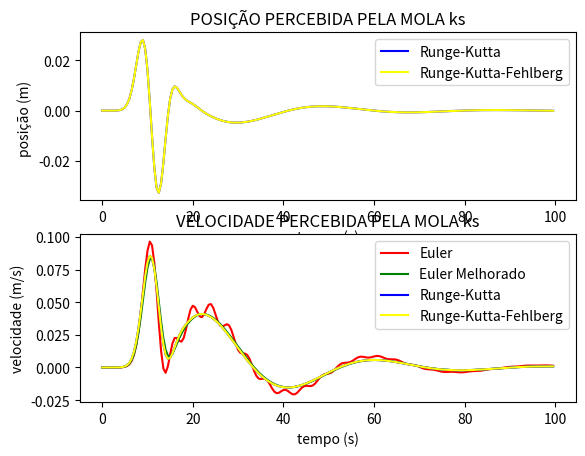

Python code for this plot:
#!/usr/bin/env python3
# -*- coding: utf-8 -*-


'''

Métodos numéricos para solução de E.D.O.s: modelagem da suspensão de um
automóvel

'''

import numpy as np
import matplotlib.pylab as plt
import math as mt


def rt(t):
    return (1/10 * mt.exp(-(t-10)**2/7))


def f(x1, x2, x3, x4, t):
    y1 = x2
    dy1 = -(7.5 + 50) / 25 * x1 - 30/25 * x2 + \
        7.5/25 * x3 + 30/25 * x4 + 50/25 * rt(t)
    y2 = x4
    dy2 = -7.5/300 * x1 + 30/300 * x2 - 7.5/300 * x3 - 30 / 300 * x4

    return(y1, dy1, y2, dy2)


def euler(h, NUMBER_OF_STEPS):
    x1 = np.zeros(NUMBER_OF_STEPS)
    x2 = np.zeros(NUMBER_OF_STEPS)
    x3 = np.zeros(NUMBER_OF_STEPS)
    x4 = np.zeros(NUMBER_OF_STEPS)
    t = np.zeros(NUMBER_OF_STEPS)
    pos = np.zeros(4)
    vel = np.zeros(4)

    x1[0] = 0
    x2[0] = 0
    x3[0] = 0
    x4[0] = 0
    t[0] = 0

    for n in range(1, NUMBER_OF_STEPS):
        vet1 = f(x1[n-1], x2[n-1], x3[n-1], x4[n-1], t[n-1])
        x1[n] = x1[n-1] + vet1[0] * h
        x2[n] = x2[n-1] + vet1[1] * h
        x3[n] = x3[n-1] + vet1[2] * h
        x4[n] = x4[n-1] + vet1[3] * h
        t[n] = t[n-1] + h

    pos = x2 - x4
    vel = x1 - x3

    return (pos, vel, t)


def eulermelhorado(h, NUMBER_OF_STEPS):

    x1 = np.zeros(NUMBER_OF_STEPS)
    x2 = np.zeros(NUMBER_OF_STEPS)
    x3 = np.zeros(NUMBER_OF_STEPS)
    x4 = np.zeros(NUMBER_OF_STEPS)
    t = np.zeros(NUMBER_OF_STEPS)
    vel = np.zeros(4)
    pos = np.zeros(4)

    x1[0] = 0
    x2[0] = 0
    x3[0] = 0
    x4[0] = 0
    t[0] = 0

    for n in range(1, NUMBER_OF_STEPS):
        vet1 = f(x1[n-1], x2[n-1], x3[n-1], x4[n-1], t[n-1])
        vet2 = f(x1[n-1] + vet1[0] * h, x2[n-1] + vet1[1] * h, x3[n-1] + vet1[2] * h, x4[n-1] + vet1[3] * h, t[n-1])
        x1[n] = x1[n-1] + 0.5 * (vet1[0] + vet2[0]) * h
        x2[n] = x2[n-1] + 0.5 * (vet1[1] + vet2[1]) * h
        x3[n] = x3[n-1] + 0.5 * (vet1[2] + vet2[2]) * h
        x4[n] = x4[n-1] + 0.5 * (vet1[3] + vet2[3]) * h
        t[n] = t[n-1] + h

        pos = x2-x4
        vel = x1 - x3

    return (pos, vel)


def rungekutta(h, NUMBER_OF_STEPS):

    x1 = np.zeros(NUMBER_OF_STEPS)
    x2 = np.zeros(NUMBER_OF_STEPS)
    x3 = np.zeros(NUMBER_OF_STEPS)
    x4 = np.zeros(NUMBER_OF_STEPS)
    t = np.zeros(NUMBER_OF_STEPS)
    K = np.zeros(4)
    K1 = np.zeros(4)
    K2 = np.zeros(4)
    K3 = np.zeros(4)
    K4 = np.zeros(4)
    vel = np.zeros(4)
    pos = np.zeros(4)

    x1[0] = 0
    x2[0] = 0
    x3[0] = 0
    x4[0] = 0
    t[0] = 0

    for n in range(1, NUMBER_OF_STEPS):

        K1 = f(x1[n-1],x2[n-1], x3[n-1], x4[n-1], t[n-1])
        K2 = f(x1[n-1] + K1[0] * 0.5 * h, x2[n-1] + K1[1] * 0.5 * h, x3[n-1] + K1[2] * 0.5 * h, x4[n-1] + K1[3] * 0.5 * h, t[n-1] + 0.5 * h)
        K3 = f(x1[n-1] + K2[0] * 0.5 * h, x2[n-1] + K2[1] * 0.5 * h, x3[n-1] + K2[2] * 0.5 * h, x4[n-1] + K2[3] * 0.5 * h, t[n-1] + 0.5 * h)
        K4 = f(x1[n-1] + K3[0] * h, x2[n-1] + K3[1] * h, x3[n-1] + K3[2] * h, x4[n-1] + K3[3] * h, t[n-1] + h)

        K[0] = 1/6 * (K1[0] + 2 * K2[0] + 2 * K3[0] + K4[0])
        K[1] = 1/6 * (K1[1] + 2 * K2[1] + 2 * K3[1] + K4[1])
        K[2] = 1/6 * (K1[2] + 2 * K2[2] + 2 * K3[2] + K4[2])
        K[3] = 1/6 * (K1[3] + 2 * K2[3] + 2 * K3[3] + K4[3])

        x1[n] = x1[n-1] + K[0] * h
        x2[n] = x2[n-1] + K[1] * h
        x3[n] = x3[n-1] + K[2] * h
        x4[n] = x4[n-1] + K[3] * h

        t[n] = t[n-1] + h

    pos = x2 - x4
    vel = x1 - x3
    return (pos, vel)


def rungekuttafehlberg(h, NUMBER_OF_STEPS):

    x1 = np.zeros(NUMBER_OF_STEPS)
    x2 = np.zeros(NUMBER_OF_STEPS)
    x3 = np.zeros(NUMBER_OF_STEPS)
    x4 = np.zeros(NUMBER_OF_STEPS)

    z1 = np.zeros(NUMBER_OF_STEPS)
    z2 = np.zeros(NUMBER_OF_STEPS)
    z3 = np.zeros(NUMBER_OF_STEPS)
    z4 = np.zeros(NUMBER_OF_STEPS)

    t = np.zeros(NUMBER_OF_STEPS)
    vel = np.zeros(4)
    pos = np.zeros(4)

    x1[0] = 0
    x2[0] = 0
    x3[0] = 0
    x4[0] = 0
    t[0] = 0
    tol = 0.00001

    K1 = np.zeros(4)
    K2 = np.zeros(4)
    K3 = np.zeros(4)
    K4 = np.zeros(4)
    K5 = np.zeros(4)
    K6 = np.zeros(4)
    q = np.zeros(4)
    status = 0

    for n in range(1, NUMBER_OF_STEPS):

        while (status == 0):

            K1 = f(x1[n-1], x2[n-1], x3[n-1], x4[n-1], t[n-1])
            K2 = f(x1[n-1] + h/4 * K1[0], x2[n-1] + h/4 * K1[1], x3[n-1] + h/4 * K1[2], x4[n-1] + h/4 * K1[3], t[n-1] + h/4)
            K3 = f(x1[n-1] + h/32 * (3 * K1[0] + 9 * K2[0]), x2[n-1] + h/32 * (3 * K1[1] + 9 * K2[1]), x3[n-1] + h/32 * (3 * K1[2] + 9 * K2[2]), x4[n-1] + h/32 * (3 * K1[3] + 9 * K2[3]), t[n-1] + 3 * h/8)
            K4 = f(x1[n-1] + h/2197 * (1932 * K1[0] - 7200 * K2[0] + 7296 * K3[0]), x2[n-1] + h/2197 * (1932 * K1[1] - 7200 * K2[1] + 7296 * K3[1]), x3[n-1] + h/2197 * (1932 * K1[2] - 7200 * K2[2] + 7296 * K3[2]), x4[n-1] + h/2197 * (1932 * K1[3] - 7200 * K2[3] + 7296 * K3[3]), t[n-1] + 12/13 * h)
            K5 = f(x1[n-1] + h * (439/216 * K1[0] - 8 * K2[0] + 3680/513 * K3[0] - 845/4104 * K4[0]), x2[n-1] + h * (439/216 * K1[1] - 8 * K2[1] + 3680/513 * K3[1] - 845/4104 * K4[1]), x3[n-1] + h * (439/216 * K1[2] - 8 * K2[2] + 3680/513 * K3[2] - 845/4104 * K4[2]), x4[n-1] + h * (439/216 * K1[3] - 8 * K2[3] + 3680/513 * K3[3] - 845/4104 * K4[3]), t[n-1] + h)
            K6 = f(x1[n-1] + h * (-8/27 * K1[0] + 2 * K2[0] - 3544/2565 * K3[0] + 1859/4104 * K4[0] - 11/40 * K5[0]), x2[n-1] + h * (-8/27 * K1[1] + 2 * K2[1] - 3544/2565 * K3[1] + 1859/4104 * K4[1] - 11/40 * K5[1]), x3[n-1] + h * (-8/27 * K1[2] + 2 * K2[2] - 3544/2565 * K3[2] + 1859/4104 * K4[2] - 11/40 * K5[2]), x4[n-1] + h * (-8/27 * K1[3] + 2 * K2[3] - 3544/2565 * K3[3] + 1859/4104 * K4[3] - 11/40 * K5[3]), t[n-1] + 0.5 * h)

            x1[n] = x1[n-1] + (16/135 * K1[0] + 6656/12825 * K3[0] + 28561/56430 * K4[0] - 9/50 * K5[0] + 2/55 * K6[0]) * h
            x2[n] = x2[n-1] + (16/135 * K1[1] + 6656/12825 * K3[1] + 28561/56430 * K4[1] - 9/50 * K5[1] + 2/55 * K6[1]) * h
            x3[n] = x3[n-1] + (16/135 * K1[2] + 6656/12825 * K3[2] + 28561/56430 * K4[2] - 9/50 * K5[2] + 2/55 * K6[2]) * h
            x4[n] = x4[n-1] + (16/135 * K1[3] + 6656/12825 * K3[3] + 28561/56430 * K4[3] - 9/50 * K5[3] + 2/55 * K6[3]) * h

            z1[n] = x1[n-1] + (25/216 * K1[0] + 1408/2565 * K3[0] + 2197/4104 * K4[0] - 1/5 * K5[0]) * h
            z2[n] = x2[n-1] + (25/216 * K1[1] + 1408/2565 * K3[1] + 2197/4104 * K4[1] - 1/5 * K5[1]) * h
            z3[n] = x3[n-1] + (25/216 * K1[2] + 1408/2565 * K3[2] + 2197/4104 * K4[2] - 1/5 * K5[2]) * h
            z4[n] = x4[n-1] + (25/216 * K1[3] + 1408/2565 * K3[3] + 2197/4104 * K4[3] - 1/5 * K5[3]) * h

            q[0] = 0.84 * (tol/abs(z1[n] - x1[n]) * h)**(1/4)
            q[1] = 0.84 * (tol/abs(z2[n] - x2[n]) * h)**(1/4)
            q[2] = 0.84 * (tol/abs(z3[n] - x3[n]) * h)**(1/4)
            q[3] = 0.84 * (tol/abs(z4[n] - x4[n]) * h)**(1/4)
            h2 = h

            for i in range(0, 4):
                if q[i] < 1:
                    h1 = h * q[i]
                    if (h1 < h2):
                        h2 = h1
                    status = 0

            if (h == h2):
                h2 = h * q[0]
                for i in range(1, 4):
                    h1 = h * q[i]
                    if (h1 < h2):
                        h2 = h1
                status = 1

            h = h2

    pos = x2 - x4
    vel = x1 - x3
    return (pos, vel)


h = 0.5
NS = 200

vet1 = euler(h, NS)
pos1 = vet1[0]
tempo = vet1[2]
vel1 = vet1[1]
vet2 = eulermelhorado(h, NS)
pos2 = vet2[0]
vel2 = vet2[1]
vet3 = rungekutta(h, NS)
pos3 = vet3[0]
vel3 = vet3[1]
vet4 = rungekuttafehlberg(h, NS)
pos4 = vet4[0]
vel4 = vet4[1]

plt.subplot(211)
#plt.plot( tempo, pos1, color = 'red', label = 'Euler')
#plt.plot (tempo, pos2, color = 'green', label = 'Euler Melhorado')
plt.plot(tempo, pos3, color='blue', label='Runge-Kutta')
plt.plot(tempo, pos3, color='yellow', label='Runge-Kutta-Fehlberg')
plt.legend()
plt.title('POSIÇÃO PERCEBIDA PELA MOLA ks')
plt.xlabel('tempo (s)')
plt.ylabel('posição (m) ')

plt.subplot(212)

plt.plot(tempo, vel1, color='red', label='Euler')
plt.plot(tempo, vel2, color='green', label='Euler Melhorado')
plt.plot(tempo, vel3, color='blue', label='Runge-Kutta')
plt.plot(tempo, vel3, color='yellow', label='Runge-Kutta-Fehlberg')
plt.xlabel('tempo (s)')
plt.ylabel('velocidade (m/s)')
plt.title('VELOCIDADE PERCEBIDA PELA MOLA ks')
plt.legend()

plt.rcParams['figure.figsize'] = (15, 10)
# plt.savefig('grafico.png')

plt.show()
